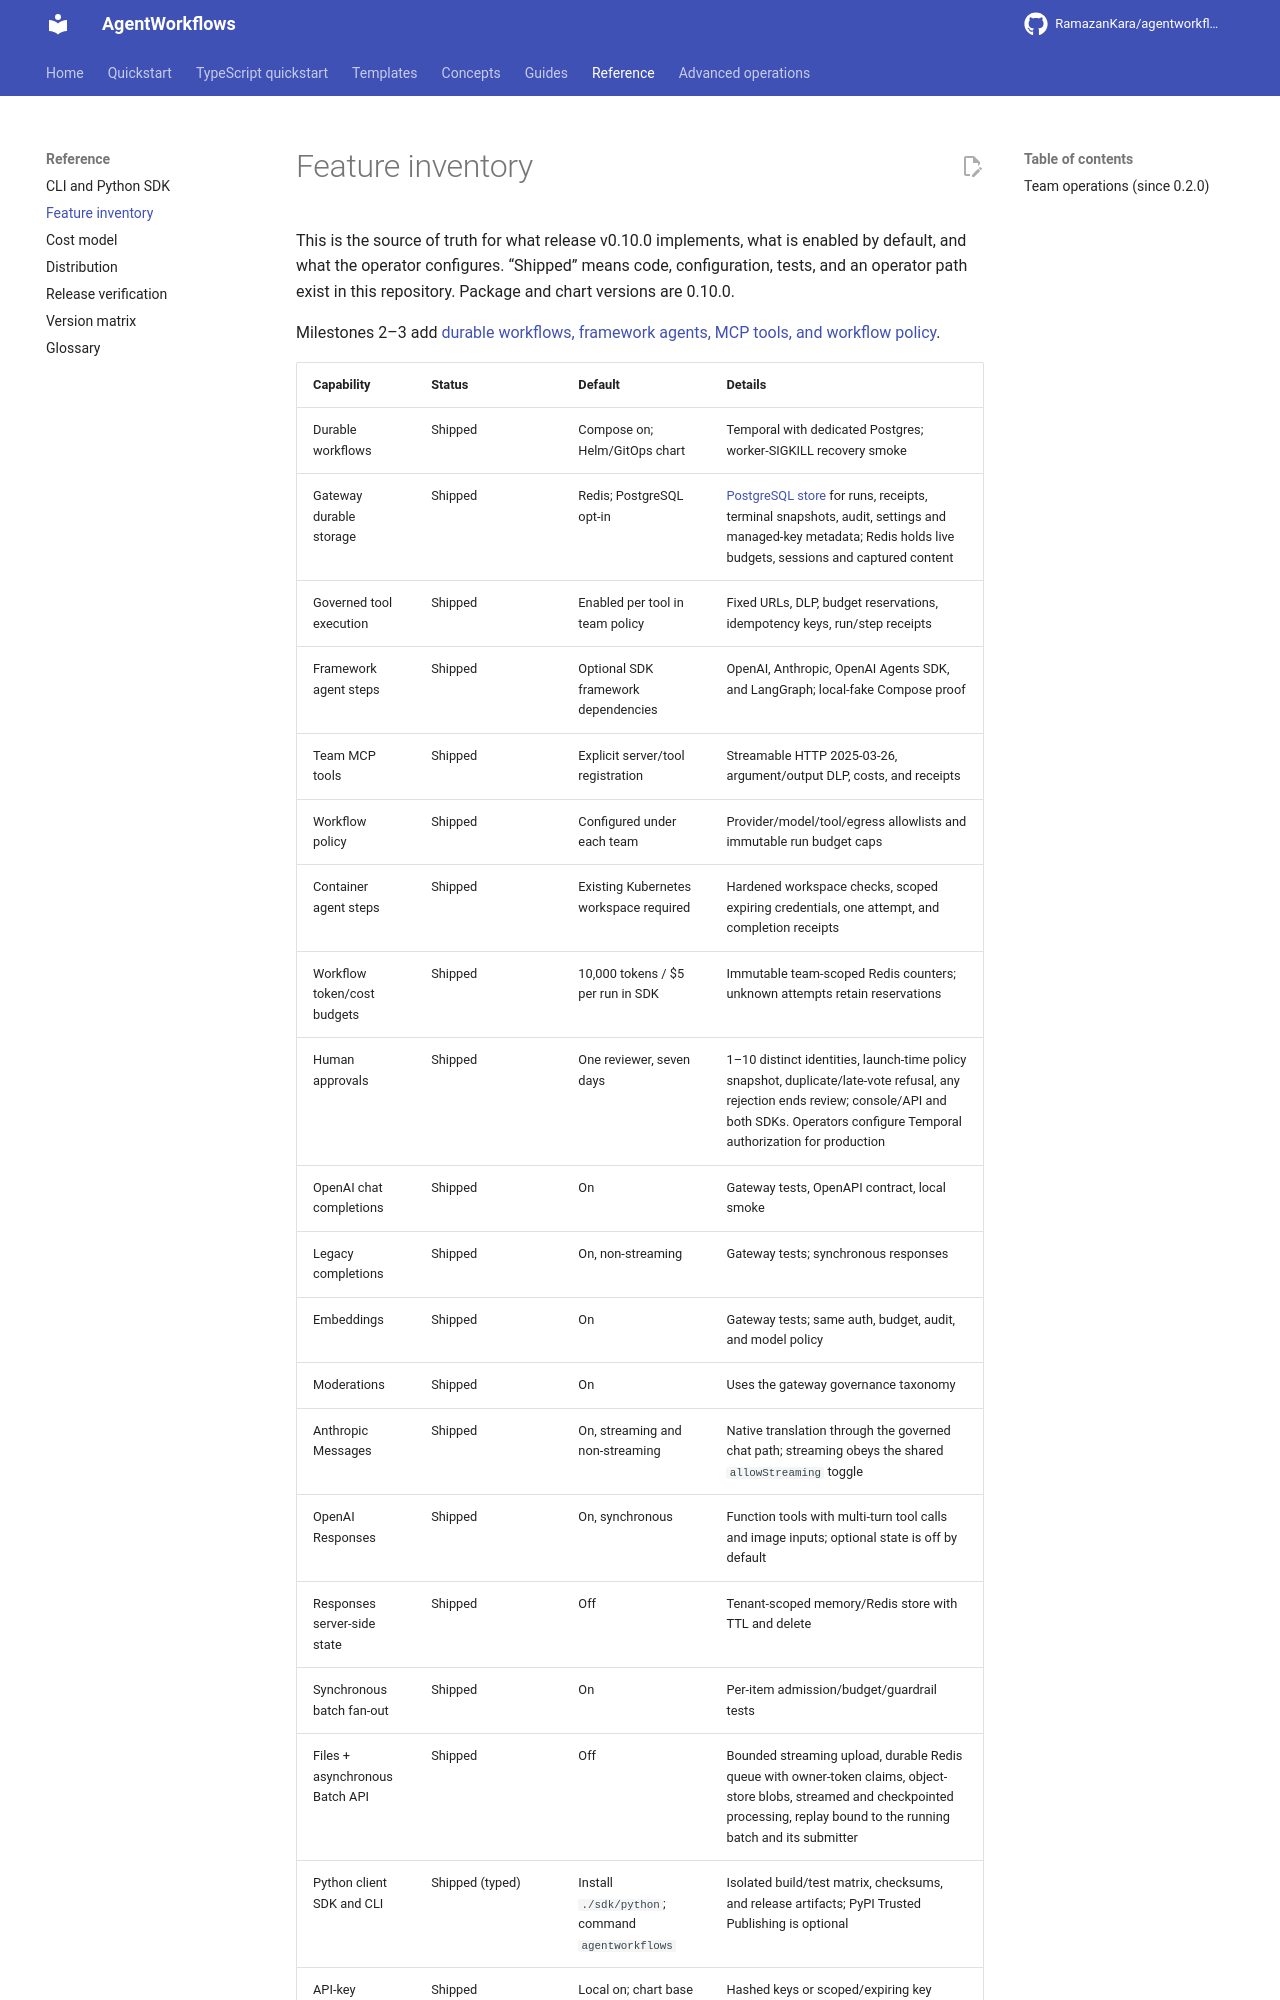

repository: RamazanKara/agentworkflows · page: 0.10.0/feature-inventory/index.html · generator: mkdocs

# Feature inventory

This is the source of truth for what release v0.10.0 implements, what is enabled by
default, and what the operator configures. “Shipped” means code, configuration, tests, and an
operator path exist in this repository. Package and chart versions are 0.10.0.

Milestones 2–3 add [durable workflows, framework agents, MCP tools, and workflow policy](workflows.md).
